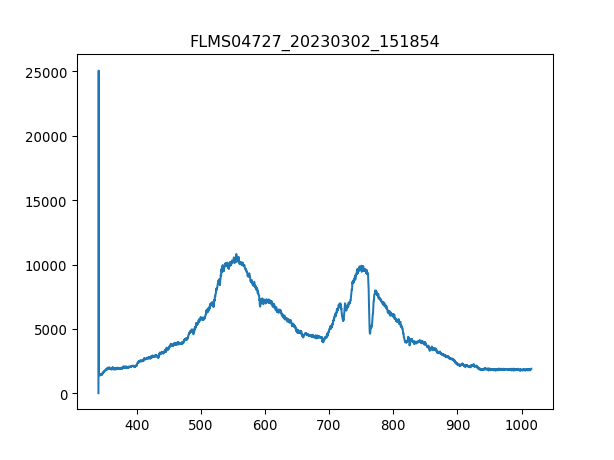

The file beside this chart, header and first rows:
3.403020900000000211e+02, 1.638374999999999915e+01
3.406731879873454432e+02, 2.506245642857142957e+04
3.410442561190431547e+02, 1.453472678571428560e+03
3.414152943795855890e+02, 1.469856428571428523e+03
3.417863027534650087e+02, 1.460494285714285752e+03
3.421572812251738469e+02, 1.404321428571428669e+03
3.425282297792044233e+02, 1.413683571428571440e+03
3.428991484000489436e+02, 1.406661964285714248e+03
3.432700370722000116e+02, 1.497942857142857065e+03
3.436408957801497763e+02, 1.441769999999999982e+03
3.440117245083906141e+02, 1.479218571428571522e+03
3.443825232414149013e+02, 1.455813214285714366e+03
3.447532919637149575e+02, 1.413683571428571440e+03
3.451240306597831591e+02, 1.554115714285714375e+03
3.454947393141118823e+02, 1.451132142857142753e+03
3.458654179111932763e+02, 1.483899642857142908e+03
3.462360664355199447e+02, 1.528369821428571413e+03
3.466066848715840365e+02, 1.530710357142857220e+03
3.469772732038780418e+02, 1.526029285714285606e+03
3.473478314168941665e+02, 1.544753571428571377e+03
3.477183594951248438e+02, 1.565818392857142953e+03
3.480888574230623931e+02, 1.563477857142857147e+03
3.484593251851991340e+02, 1.645396607142857192e+03
3.488297627660274429e+02, 1.680504642857142926e+03
3.492001701500396962e+02, 1.713272142857142853e+03
3.495705473217281565e+02, 1.792850357142857092e+03
3.499408942655852570e+02, 1.792850357142857092e+03
3.503112109661031468e+02, 1.799871964285714284e+03
3.506814974077744296e+02, 1.879450178571428523e+03
3.510517535750913680e+02, 1.886471785714285716e+03
3.514219794525462248e+02, 1.879450178571428523e+03
3.517921750246313763e+02, 1.888812321428571522e+03
3.521623402758392558e+02, 1.877109642857142944e+03
3.525324751906620122e+02, 1.809234107142857056e+03
3.529025797535921924e+02, 1.860725892857142753e+03
3.532726539491219455e+02, 1.813915178571428669e+03
3.536426977617438752e+02, 1.884131249999999909e+03
3.540127111759500735e+02, 1.977752678571428532e+03
3.543826941762330307e+02, 1.858385357142857174e+03
3.547526467470850093e+02, 1.921579821428571449e+03
3.551225688729983858e+02, 1.902855535714285679e+03
3.554924605384655933e+02, 1.877109642857142944e+03
3.558623217279787809e+02, 1.947325714285714184e+03
3.562321524260304386e+02, 1.907536607142857065e+03
3.566019526171129428e+02, 1.909877142857142871e+03
3.569717222857184993e+02, 2.003498571428571495e+03
3.573414614163394276e+02, 1.907536607142857065e+03
3.577111699934682747e+02, 1.970731071428571340e+03
3.580808480015972464e+02, 1.935623035714285606e+03
3.584504954252187190e+02, 1.895833928571428487e+03
3.588201122488250689e+02, 1.923920357142857256e+03
3.591896984569085021e+02, 1.963709464285714375e+03
3.595592540339615653e+02, 1.912217678571428678e+03
3.599287789644763507e+02, 1.898174464285714294e+03
3.602982732329454620e+02, 1.898174464285714294e+03
3.606677368238611052e+02, 1.884131249999999909e+03
3.610371697217156566e+02, 1.870088035714285752e+03
3.614065719110013788e+02, 1.877109642857142944e+03
3.617759433762107619e+02, 1.954347321428571377e+03
3.621452841018360118e+02, 1.949666249999999991e+03
3.625145940723696185e+02, 1.942644642857142799e+03
... 1,987 more rows
